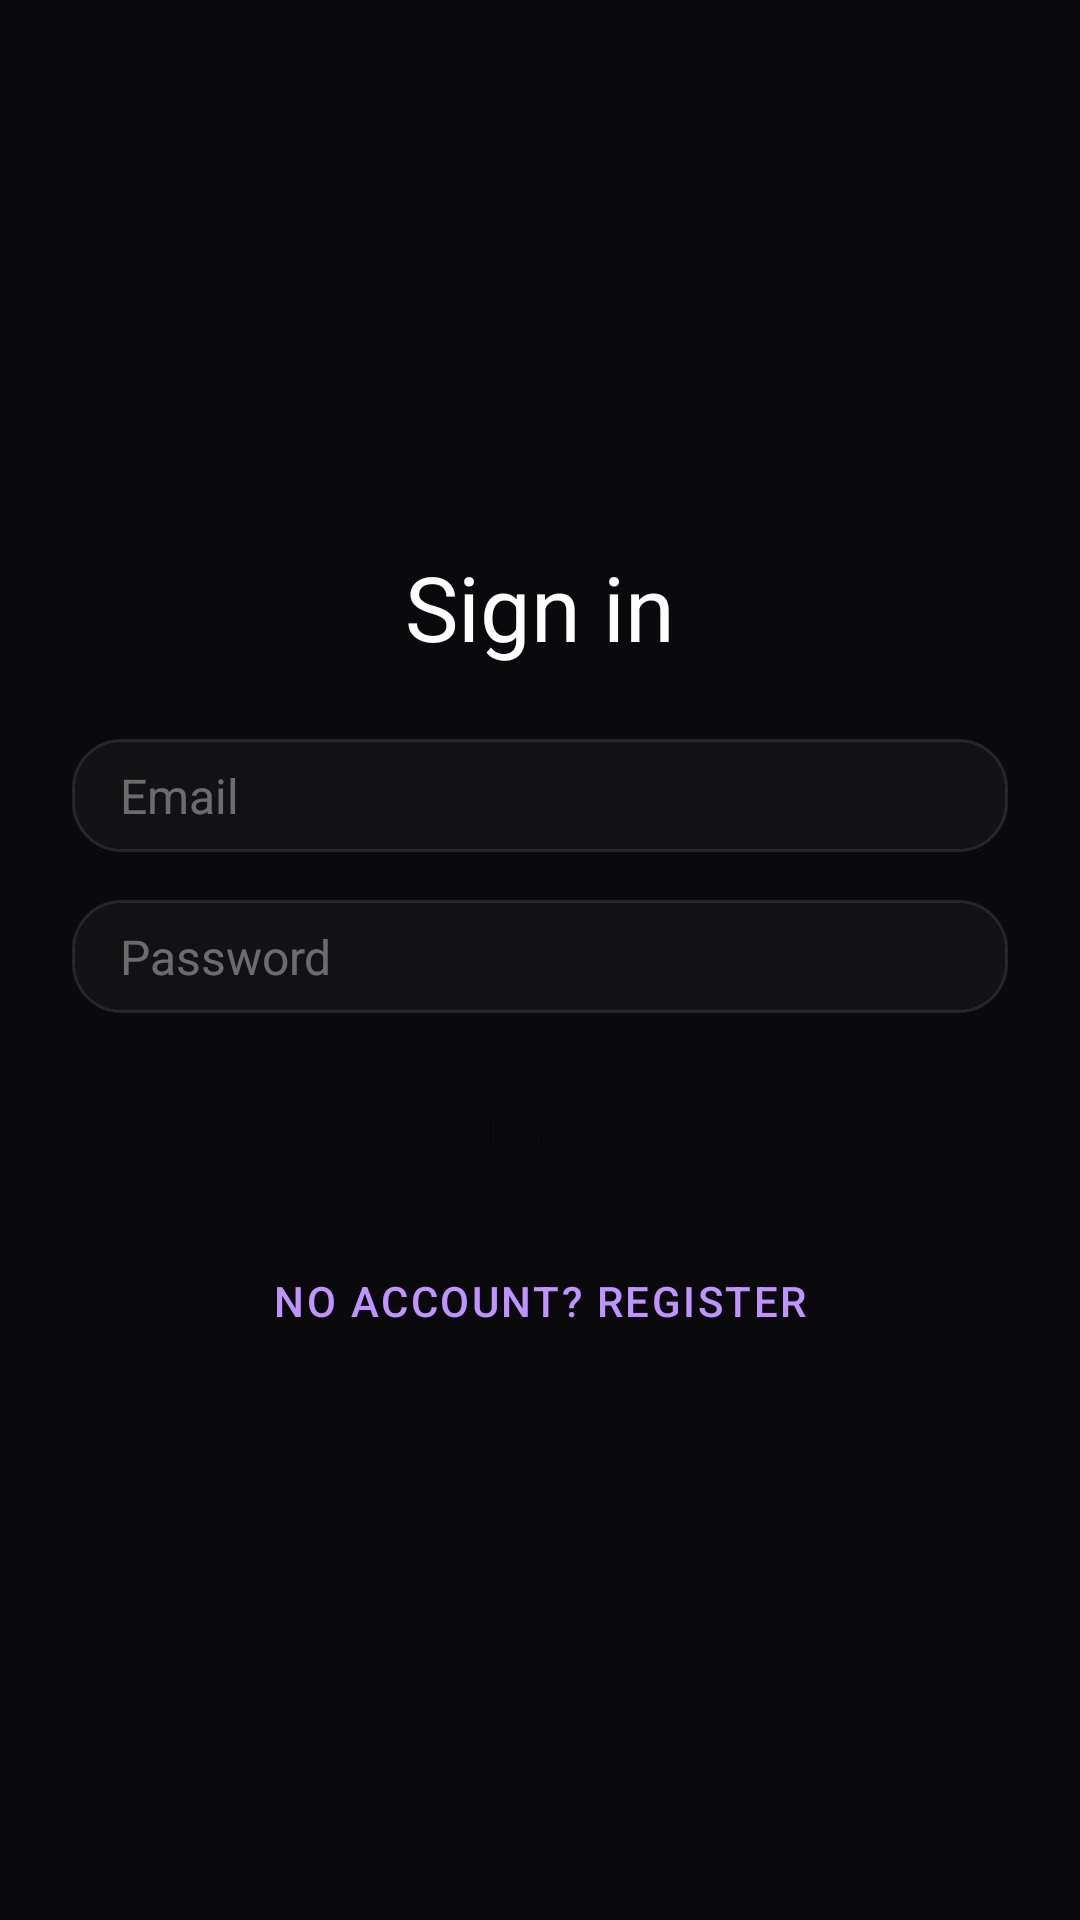

This screen was rendered from an Android layout file. Write that file and the resources it references.
<!-- AndroidManifest.xml: application theme Theme.AtomApp -->
<!-- res/layout/activity_login.xml -->
<?xml version="1.0" encoding="utf-8"?>
<LinearLayout xmlns:android="http://schemas.android.com/apk/res/android"
    android:layout_width="match_parent"
    android:layout_height="match_parent"
    android:orientation="vertical"
    android:gravity="center"
    android:background="@color/deep_onyx"
    android:fitsSystemWindows="true"
    android:padding="@dimen/space_l">

    <TextView
        android:id="@+id/title"
        android:layout_width="wrap_content"
        android:layout_height="wrap_content"
        android:text="@string/auth_login_title"
        android:textAppearance="@style/TextAppearance.Atom.Display"
        android:layout_marginBottom="@dimen/space_l" />

    <EditText
        android:id="@+id/emailInput"
        style="@style/Widget.Atom.Input"
        android:layout_width="match_parent"
        android:layout_height="wrap_content"
        android:background="@drawable/bg_surface_card"
        android:paddingHorizontal="@dimen/space_m"
        android:paddingVertical="@dimen/space_s"
        android:hint="@string/auth_email_hint"
        android:inputType="textEmailAddress"
        android:autofillHints="emailAddress" />

    <EditText
        android:id="@+id/passwordInput"
        style="@style/Widget.Atom.Input"
        android:layout_width="match_parent"
        android:layout_height="wrap_content"
        android:layout_marginTop="@dimen/space_m"
        android:background="@drawable/bg_surface_card"
        android:paddingHorizontal="@dimen/space_m"
        android:paddingVertical="@dimen/space_s"
        android:hint="@string/auth_password_hint"
        android:inputType="textPassword"
        android:autofillHints="password" />

    <Button
        android:id="@+id/primaryButton"
        style="@style/Widget.Atom.Button.Primary"
        android:layout_width="match_parent"
        android:layout_height="wrap_content"
        android:layout_marginTop="@dimen/space_m"
        android:text="@string/auth_login_button" />

    <Button
        android:id="@+id/toggleModeButton"
        style="@style/Widget.Atom.Button.Tonal"
        android:layout_width="match_parent"
        android:layout_height="wrap_content"
        android:layout_marginTop="@dimen/space_s"
        android:text="@string/auth_switch_to_register" />

    <Button
        android:id="@+id/googleButton"
        style="@style/Widget.Atom.Button.Tonal"
        android:layout_width="match_parent"
        android:layout_height="wrap_content"
        android:layout_marginTop="@dimen/space_s"
        android:visibility="gone"
        android:text="@string/auth_google_button" />

    <ProgressBar
        android:id="@+id/progress"
        android:layout_width="wrap_content"
        android:layout_height="wrap_content"
        android:layout_marginTop="@dimen/space_m"
        android:indeterminateTint="@color/accent"
        android:visibility="gone" />

    <TextView
        android:id="@+id/errorText"
        android:layout_width="match_parent"
        android:layout_height="wrap_content"
        android:layout_marginTop="@dimen/space_s"
        android:textAppearance="@style/TextAppearance.Atom.Caption"
        android:textColor="@color/status_error"
        android:visibility="gone" />

</LinearLayout>
<!-- resources referenced by this layout -->
<resources>
  <color name="accent">#BF94FF</color>
  <color name="deep_onyx">#0A0A0C</color>
  <color name="status_error">#FF8A80</color>
  <dimen name="space_l">24dp</dimen>
  <dimen name="space_m">16dp</dimen>
  <dimen name="space_s">8dp</dimen>
  <!-- drawable bg_surface_card (drawable) -->
  <?xml version="1.0" encoding="utf-8"?>
  <shape xmlns:android="http://schemas.android.com/apk/res/android"
      android:shape="rectangle">
      <solid android:color="@color/surface_1" />
      <corners android:radius="@dimen/radius_card" />
      <stroke android:width="1dp" android:color="@color/surface_border" />
  </shape>
  <string name="auth_email_hint">Email</string>
  <string name="auth_google_button">Continue with Google</string>
  <string name="auth_login_button">Sign in</string>
  <string name="auth_login_title">Sign in</string>
  <string name="auth_password_hint">Password</string>
  <string name="auth_switch_to_register">No account? Register</string>
  <style name="TextAppearance.Atom.Caption" parent="TextAppearance.Material3.BodySmall">
          <item name="android:fontFamily">sans-serif</item>
          <item name="android:textSize">@dimen/text_caption</item>
          <item name="android:textColor">@color/on_surface_label</item>
      </style>
  <style name="TextAppearance.Atom.Display" parent="TextAppearance.Material3.HeadlineSmall">
          <item name="android:fontFamily">serif</item>
          <item name="android:textSize">@dimen/text_display</item>
          <item name="android:textColor">@color/on_surface_high</item>
          <item name="android:letterSpacing">0.0</item>
          <item name="android:lineSpacingMultiplier">1.1</item>
      </style>
  <color name="surface_1">#121214</color>
  <dimen name="radius_card">16dp</dimen>
  <color name="surface_border">#1AFFFFFF</color>
  <dimen name="text_caption">12sp</dimen>
  <color name="on_surface_label">#80FFFFFF</color>
  <dimen name="text_display">30sp</dimen>
  <color name="on_surface_high">#FFFFFFFF</color>
  <dimen name="text_label">14sp</dimen>
  <color name="on_accent">#0A0A0C</color>
  <dimen name="radius_button">16dp</dimen>
  <color name="surface_2">#191920</color>
  <dimen name="text_body">16sp</dimen>
  <color name="on_surface_disabled">#61FFFFFF</color>
  <style name="TextAppearance.Atom.Status" parent="TextAppearance.Material3.TitleLarge">
          <item name="android:fontFamily">serif</item>
          <item name="android:textSize">@dimen/text_status</item>
          <item name="android:textColor">@color/accent</item>
          <item name="android:letterSpacing">0.01</item>
      </style>
  <style name="TextAppearance.Atom.Title" parent="TextAppearance.Material3.TitleMedium">
          <item name="android:fontFamily">serif</item>
          <item name="android:textSize">@dimen/text_title</item>
          <item name="android:textColor">@color/on_surface_high</item>
          <item name="android:letterSpacing">0.04</item>
      </style>
  <style name="TextAppearance.Atom.Body" parent="TextAppearance.Material3.BodyLarge">
          <item name="android:fontFamily">sans-serif</item>
          <item name="android:textSize">@dimen/text_body</item>
          <item name="android:textColor">@color/on_surface_high</item>
          <item name="android:lineSpacingMultiplier">1.2</item>
      </style>
  <style name="TextAppearance.Atom.Label" parent="TextAppearance.Material3.LabelLarge">
          <item name="android:fontFamily">sans-serif-medium</item>
          <item name="android:textSize">@dimen/text_label</item>
          <item name="android:textColor">@color/on_surface_high</item>
          <item name="android:letterSpacing">0.01</item>
      </style>
  <dimen name="text_status">22sp</dimen>
  <dimen name="text_title">20sp</dimen>
</resources>
